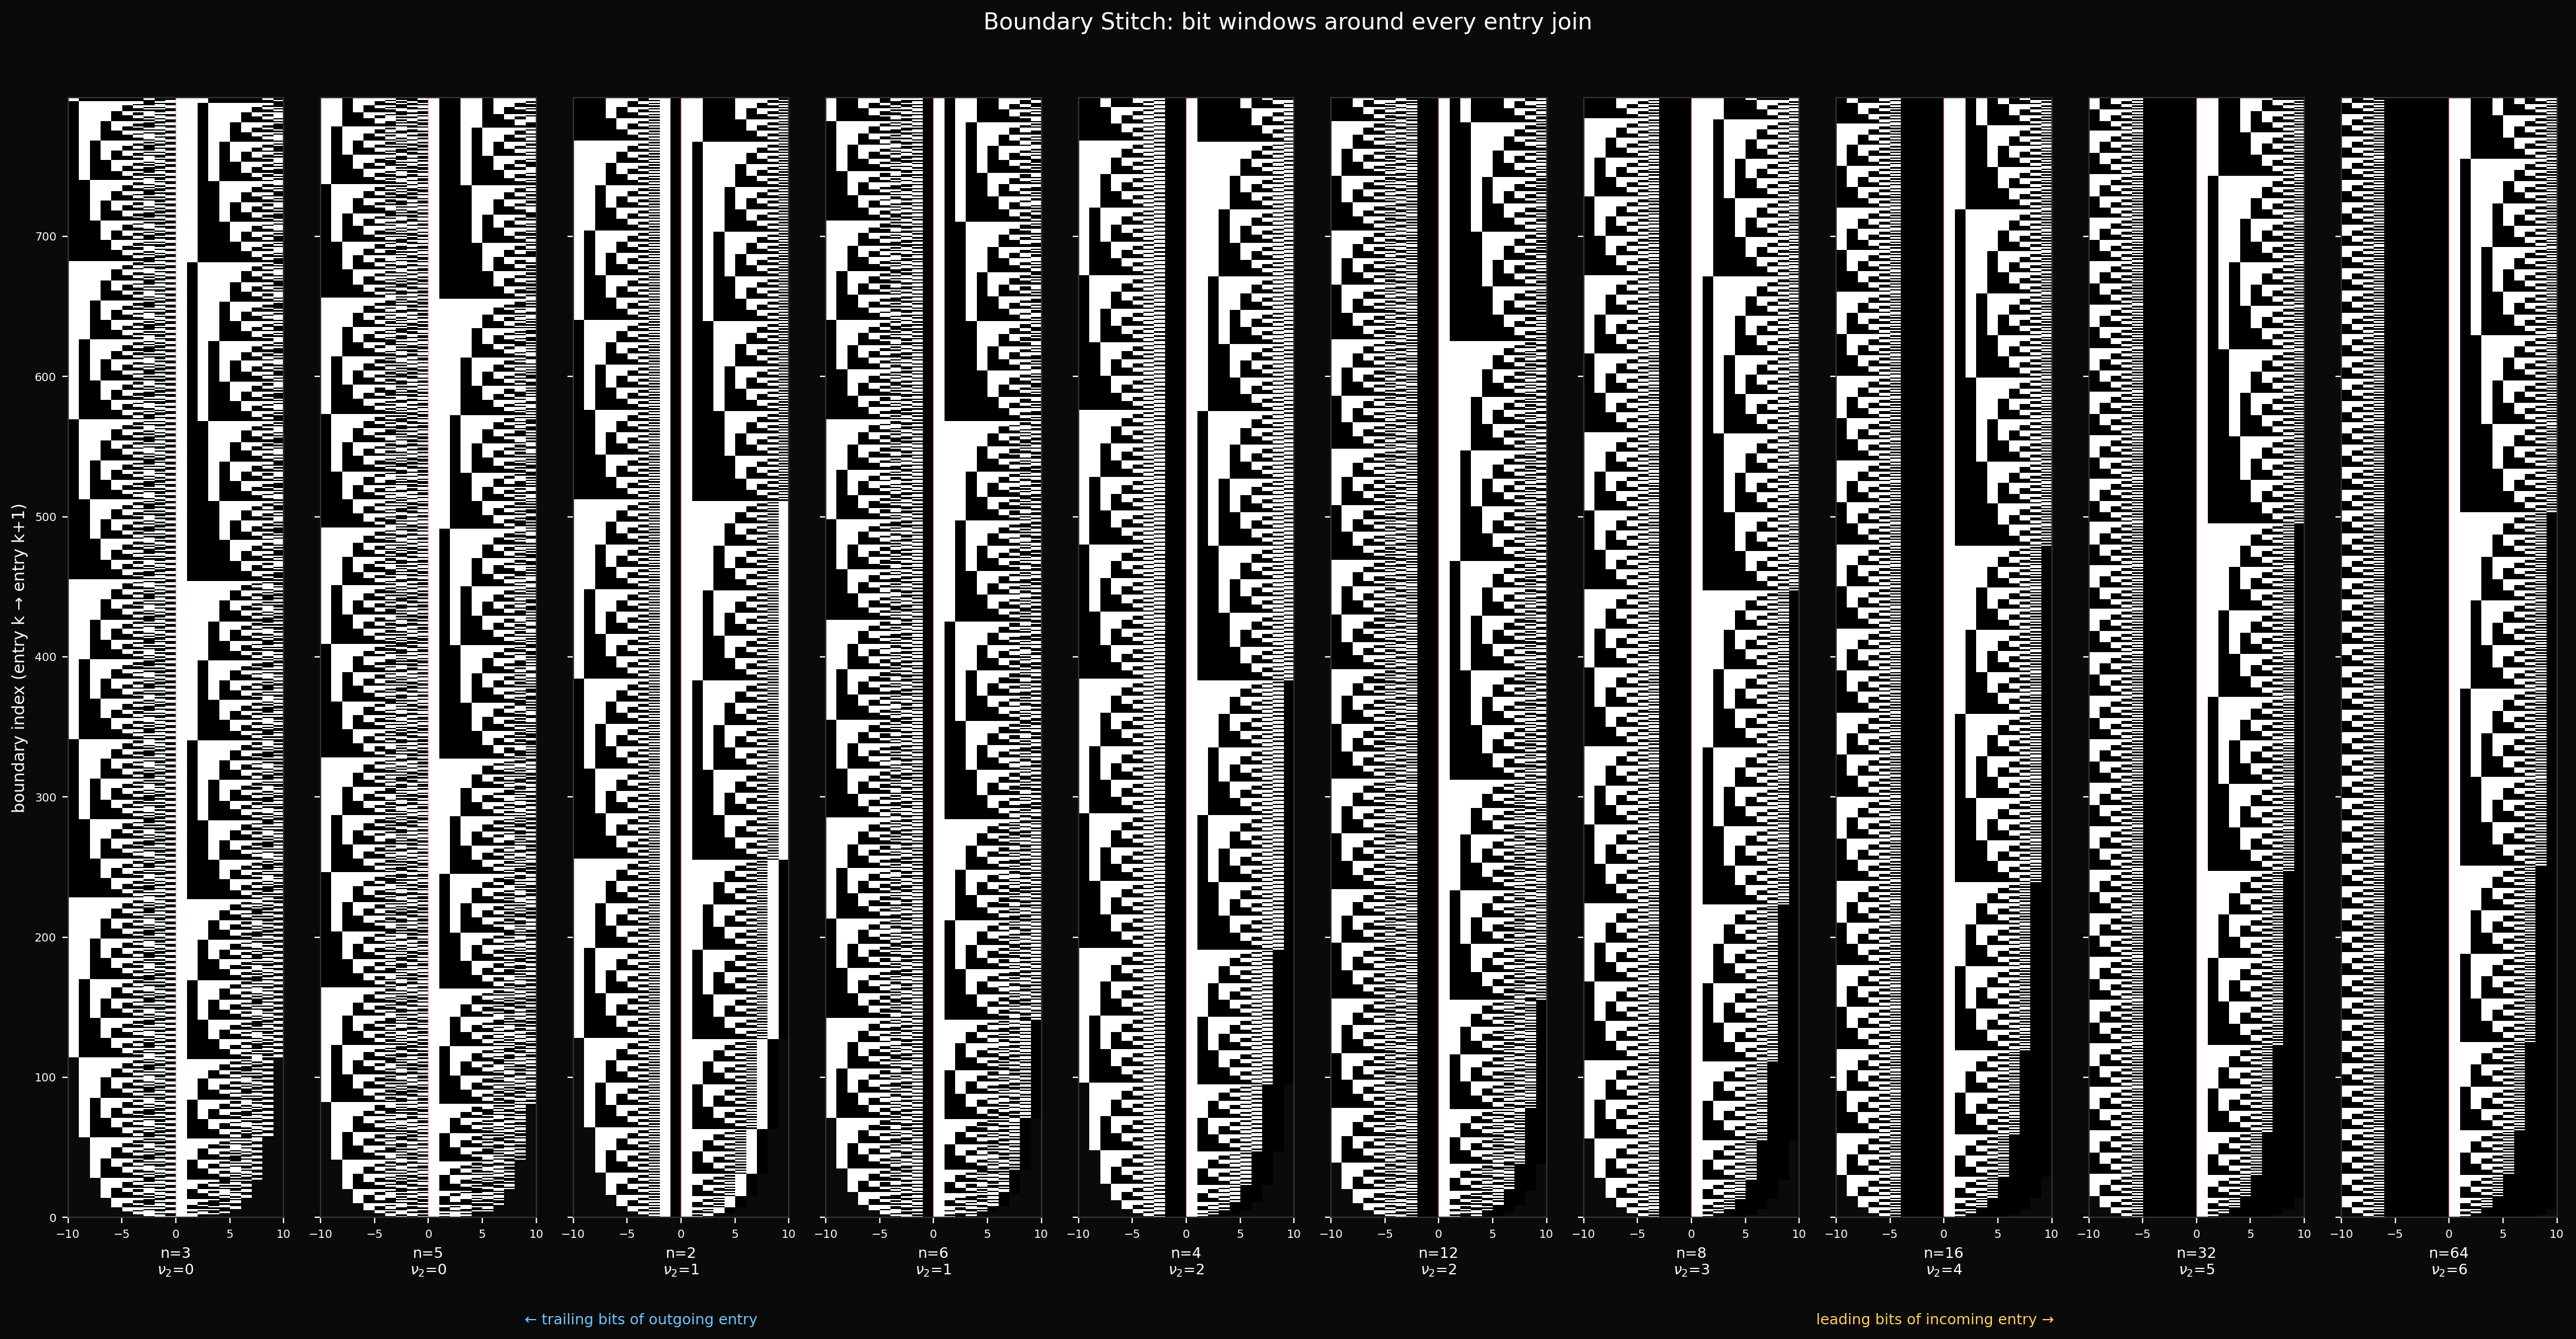

The Python source for this figure:
"""
boundary_stitch.py — visualize the bit pattern at every entry boundary

For each monoid n, extract a window of bits around every entry boundary
in the binary Champernowne stream, stack the windows into an image, and
display them side by side for several n values.

Predictions (from BOUNDARY_STITCH.md):
  - LEFT of join: v_2(n) solid dark columns (guaranteed trailing zeros)
  - JOIN (column 0): solid bright column (leading 1 of incoming entry)
  - RIGHT of join: possible gradient (consecutive n-primes share
    leading bits because they're close in value)
  - Bit-length transitions: anomalous rows where window is asymmetric
"""

import sys, os

_here = os.path.dirname(os.path.abspath(__file__))
sys.path.insert(0, os.path.join(_here, '..', '..'))             # base2/
sys.path.insert(0, os.path.join(_here, '..', '..', '..', '..', '..', 'core'))  # core/

import numpy as np
import matplotlib.pyplot as plt
from acm_core import acm_n_primes


HALF_WINDOW = 10          # bits on each side of the join
WINDOW = 2 * HALF_WINDOW  # total columns per boundary
N_ENTRIES = 800           # n-primes per monoid (gives ~800 boundary rows)

# Monoids to display: mix of v_2 values and odd/even
MONOIDS = [3, 5, 2, 6, 4, 12, 8, 16, 32, 64]
LABELS  = ['n=3\n$\\nu_2$=0',
           'n=5\n$\\nu_2$=0',
           'n=2\n$\\nu_2$=1',
           'n=6\n$\\nu_2$=1',
           'n=4\n$\\nu_2$=2',
           'n=12\n$\\nu_2$=2',
           'n=8\n$\\nu_2$=3',
           'n=16\n$\\nu_2$=4',
           'n=32\n$\\nu_2$=5',
           'n=64\n$\\nu_2$=6']


def build_stitch(n):
    """
    Build the boundary stitch matrix for monoid n.

    Returns an (N_ENTRIES-1, WINDOW) array of floats (0.0 or 1.0).
    Each row is one boundary, columns are bit positions relative to
    the join (negative indices = trailing bits of outgoing entry,
    positive indices = leading bits of incoming entry).
    NaN marks positions that fall outside the entry's bits.
    """
    primes = acm_n_primes(n, N_ENTRIES)

    # Convert each n-prime to a list of bits
    entries = []
    for p in primes:
        bits = []
        for ch in bin(p)[2:]:
            bits.append(float(ch))
        entries.append(bits)

    n_boundaries = len(entries) - 1
    stitch = np.full((n_boundaries, WINDOW), np.nan)

    for i in range(n_boundaries):
        left_entry  = entries[i]
        right_entry = entries[i + 1]

        # Left side: last HALF_WINDOW bits of outgoing entry
        for j in range(HALF_WINDOW):
            col = HALF_WINDOW - 1 - j   # column index (0 = just left of join)
            idx = len(left_entry) - 1 - j
            if idx >= 0:
                stitch[i, col] = left_entry[idx]

        # Right side: first HALF_WINDOW bits of incoming entry
        for j in range(HALF_WINDOW):
            col = HALF_WINDOW + j
            if j < len(right_entry):
                stitch[i, col] = right_entry[j]

    return stitch


# ── Compute ──────────────────────────────────────────────────────────

print("Building stitch matrices...")
stitches = []
for n in MONOIDS:
    print(f"  n = {n}...")
    stitches.append(build_stitch(n))


# ── Plot ─────────────────────────────────────────────────────────────

print("Plotting...")

n_panels = len(MONOIDS)
fig, axes = plt.subplots(1, n_panels, figsize=(2.2 * n_panels, 12),
                         sharey=True)
fig.patch.set_facecolor('#0a0a0a')

for ax, stitch, label in zip(axes, stitches, LABELS):
    ax.set_facecolor('#0a0a0a')

    # Use a two-tone colormap: black (0) and white (1), NaN = dark gray
    ax.imshow(stitch, aspect='auto', cmap='gray', vmin=0, vmax=1,
              interpolation='nearest', origin='lower',
              extent=[-HALF_WINDOW, HALF_WINDOW, 0, stitch.shape[0]])

    # Mark the join
    ax.axvline(x=0, color='#ff6f61', linewidth=0.6, alpha=0.5)

    ax.set_xlabel(label, color='white', fontsize=9)
    ax.set_xticks([-HALF_WINDOW, -HALF_WINDOW // 2, 0,
                    HALF_WINDOW // 2, HALF_WINDOW])
    ax.tick_params(colors='white', labelsize=7)
    for spine in ax.spines.values():
        spine.set_color('#333')

axes[0].set_ylabel('boundary index (entry k → entry k+1)',
                    color='white', fontsize=10)

fig.suptitle(
    'Boundary Stitch: bit windows around every entry join',
    color='white', fontsize=14, y=0.95
)

# Column-position annotation
fig.text(0.25, 0.02, '← trailing bits of outgoing entry',
         color='#6ec6ff', fontsize=9, ha='center')
fig.text(0.75, 0.02, 'leading bits of incoming entry →',
         color='#ffcc5c', fontsize=9, ha='center')

plt.tight_layout(rect=[0, 0.04, 1, 0.93])
plt.savefig('boundary_stitch.png', dpi=200, facecolor='#0a0a0a',
            bbox_inches='tight')
print("-> boundary_stitch.png")


# ── Summary stats ────────────────────────────────────────────────────

print("\nBoundary column means (fraction of 1-bits):")
print(f"  {'':>8s}  ", end='')
for c in range(-3, 4):
    tag = 'JOIN' if c == 0 else f'{c:+d}'
    print(f'{tag:>6s}', end='')
print()

for n, stitch in zip(MONOIDS, stitches):
    print(f"  n={n:<5d}  ", end='')
    for c in range(-3, 4):
        col = HALF_WINDOW + c
        vals = stitch[:, col]
        valid = vals[~np.isnan(vals)]
        if len(valid) > 0:
            print(f'{np.mean(valid):6.3f}', end='')
        else:
            print(f'{"---":>6s}', end='')
    print()
